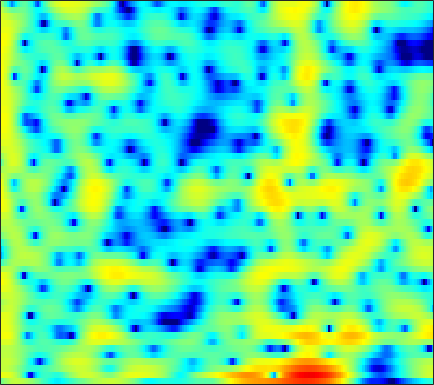

Values plotted in this chart, from the file beside it:
-0.91745, -0.049378, 1.0673, 1.8948, 2.3856, 2.8402, 3.0457, 3.1282, 3.0957, 2.8663, 2.5816, 2.273, 1.8397, 1.3126, 0.88157, 0.24306, -0.42833, -0.9654, -1.7204, -2.5298, -3.3565, -4.0387, -4.9567, -5.7719
5.092, 5.11, 5.037, 4.834, 4.564, 3.997, 3.196, 2.394, 1.04, -0.7486, -3.143, -5.544, -10.15, -18.08, -19.8, -12.33, -8.384, -6.569, -5.005, -4.049, -3.568, -3.452, -3.567, -3.872
3.296, 3.288, 3.196, 2.966, 2.697, 2.22, 1.58, 1.019, 0.1806, -0.7563, -1.741, -2.435, -3.302, -3.921, -4.23, -4.451, -4.429, -4.307, -4.018, -3.587, -3.095, -2.73, -2.188, -1.634
2.959, 3.193, 3.342, 3.308, 3.174, 2.855, 2.385, 1.948, 1.238, 0.3568, -0.6884, -1.597, -3.01, -4.756, -6.268, -8.855, -12.49, -16.29, -19.94, -14.64, -10.12, -7.684, -5.212, -3.325
2.799, 2.888, 2.928, 2.851, 2.718, 2.428, 2.043, 1.688, 1.142, 0.5054, -0.2148, -0.8189, -1.68, -2.6, -3.302, -4.146, -4.898, -5.268, -5.431, -5.22, -4.667, -4.12, -3.308, -2.481
2.677, 2.81, 2.874, 2.821, 2.705, 2.424, 2.018, 1.65, 1.091, 0.4991, -0.09946, -0.5465, -1.099, -1.586, -1.897, -2.23, -2.463, -2.553, -2.609, -2.587, -2.516, -2.426, -2.276, -2.108
4, 4.286, 4.432, 4.34, 4.119, 3.609, 2.833, 2.103, 0.9153, -0.4758, -1.959, -2.989, -4.009, -4.406, -4.274, -3.782, -3.222, -2.837, -2.473, -2.239, -2.214, -2.29, -2.517, -2.886
5.252, 5.593, 5.752, 5.568, 5.239, 4.527, 3.487, 2.421, 0.5871, -1.879, -5.19, -8.468, -13.2, -12.03, -9.107, -6.188, -4.403, -3.528, -2.896, -2.783, -3.095, -3.592, -4.71, -6.302
5.05, 5.183, 5.175, 4.922, 4.569, 3.919, 3.059, 2.307, 1.189, -0.0183, -1.221, -2.035, -2.858, -3.318, -3.478, -3.517, -3.442, -3.41, -3.459, -3.656, -4.141, -4.731, -5.816, -7.325
5.185, 5.139, 4.964, 4.631, 4.249, 3.566, 2.694, 1.92, 0.7464, -0.5884, -2.006, -3.061, -4.314, -5.183, -5.49, -5.413, -4.987, -4.576, -4.062, -3.697, -3.505, -3.469, -3.592, -3.837
4.647, 4.735, 4.722, 4.527, 4.243, 3.65, 2.768, 1.907, 0.4503, -1.434, -3.95, -6.499, -11.65, -24.05, -22.16, -12.09, -7.948, -6.034, -4.272, -3.072, -2.306, -1.922, -1.594, -1.458
2.229, 2.865, 3.396, 3.624, 3.612, 3.372, 2.877, 2.337, 1.424, 0.3119, -0.9382, -1.904, -3.092, -3.89, -4.135, -4.006, -3.519, -3.058, -2.464, -1.947, -1.54, -1.314, -1.144, -1.107
1.246, 2.004, 2.707, 3.084, 3.186, 3.131, 2.885, 2.592, 2.07, 1.442, 0.7637, 0.2535, -0.4079, -1.006, -1.388, -1.786, -2.068, -2.209, -2.32, -2.357, -2.328, -2.296, -2.247, -2.246
3.099, 3.373, 3.605, 3.681, 3.63, 3.415, 3.058, 2.713, 2.16, 1.516, 0.8101, 0.2435, -0.551, -1.384, -2.026, -2.908, -3.776, -4.38, -5.024, -5.385, -5.388, -5.176, -4.71, -4.159
4.985, 4.934, 4.748, 4.436, 4.116, 3.566, 2.883, 2.307, 1.473, 0.5954, -0.316, -1.008, -1.946, -2.972, -3.864, -5.33, -7.257, -9.163, -12.66, -16.63, -15.19, -12, -8.624, -6.304
5.867, 5.646, 5.216, 4.59, 3.987, 2.994, 1.755, 0.6672, -0.9428, -2.569, -3.907, -4.545, -4.89, -4.968, -5.076, -5.47, -6.258, -7.12, -8.427, -9.28, -8.784, -7.654, -5.88, -4.266
5.266, 5.071, 4.679, 4.071, 3.433, 2.277, 0.6704, -0.9716, -4.007, -8.857, -19.93, -21.57, -10.62, -6.623, -4.922, -3.552, -2.823, -2.522, -2.295, -2.136, -1.942, -1.754, -1.453, -1.162
2.24, 2.412, 2.583, 2.611, 2.48, 2.083, 1.428, 0.7676, -0.2885, -1.351, -2.086, -2.258, -1.929, -1.266, -0.7313, -0.1427, 0.257, 0.4316, 0.4947, 0.3845, 0.1131, -0.1728, -0.6812, -1.266
-3.996, -2.692, -1.181, 0.0161, 0.7197, 1.392, 1.791, 1.966, 2.063, 2.069, 2.055, 2.059, 2.086, 2.132, 2.155, 2.141, 2.042, 1.878, 1.519, 0.9638, 0.1738, -0.6202, -2.003, -3.866
-10.44, -7.459, -4.448, -2.21, -0.9135, 0.4292, 1.407, 1.933, 2.432, 2.729, 2.874, 2.911, 2.883, 2.79, 2.678, 2.478, 2.206, 1.951, 1.511, 0.9212, 0.1211, -0.649, -1.962, -3.712
-8.511, -6.453, -4.064, -2.078, -0.8607, 0.4178, 1.361, 1.859, 2.276, 2.452, 2.421, 2.285, 2.001, 1.637, 1.36, 1.031, 0.778, 0.6468, 0.5172, 0.3799, 0.1717, -0.05111, -0.4765, -1.012
-4.866, -3.312, -1.578, -0.1832, 0.6692, 1.522, 2.072, 2.296, 2.336, 2.082, 1.529, 0.9129, -0.1671, -1.467, -2.48, -3.535, -3.789, -3.404, -2.462, -1.443, -0.5821, -0.1009, 0.345, 0.598
-0.6053, 0.1195, 1.002, 1.706, 2.103, 2.462, 2.584, 2.513, 2.187, 1.554, 0.5726, -0.4644, -2.372, -5.198, -8.402, -16.54, -19.88, -11.45, -6.386, -3.494, -1.644, -0.6658, 0.2475, 0.805
1.461, 1.781, 2.116, 2.344, 2.418, 2.383, 2.201, 1.958, 1.498, 0.8797, 0.09848, -0.5893, -1.638, -2.784, -3.595, -4.381, -4.483, -4.078, -3.154, -2.127, -1.214, -0.664, -0.1423, 0.159
2.431, 2.599, 2.659, 2.552, 2.36, 1.954, 1.432, 0.9901, 0.3864, -0.1633, -0.6323, -0.8925, -1.144, -1.291, -1.337, -1.326, -1.212, -1.074, -0.8408, -0.6004, -0.4078, -0.3308, -0.3085, -0.3936
3.776, 3.845, 3.675, 3.181, 2.618, 1.599, 0.298, -0.823, -2.333, -3.456, -3.714, -3.344, -2.471, -1.545, -0.9476, -0.313, 0.1131, 0.3015, 0.398, 0.3279, 0.1014, -0.1447, -0.5526, -1.026
5.535, 5.415, 4.958, 4.138, 3.26, 1.692, -0.5238, -2.807, -7.415, -17.76, -15.96, -8.924, -4.456, -1.938, -0.7067, 0.3542, 0.9016, 1.041, 0.895, 0.3998, -0.4126, -1.201, -2.465, -3.827
5.952, 5.596, 4.902, 4.003, 3.184, 1.937, 0.5271, -0.5773, -1.942, -2.86, -2.91, -2.427, -1.44, -0.4569, 0.1371, 0.6371, 0.7765, 0.6296, 0.07409, -0.9301, -2.444, -4.005, -6.855, -11.05
5.713, 5.063, 4.036, 2.89, 2.01, 0.9078, 0.06137, -0.3559, -0.6055, -0.5429, -0.2387, 0.07584, 0.5323, 0.9331, 1.146, 1.242, 1.087, 0.7683, 0.05273, -1.035, -2.546, -3.958, -6.207, -8.782
5.797, 4.754, 3.037, 0.8654, -1.039, -3.714, -5.275, -4.883, -3.16, -1.369, 0.03808, 0.8676, 1.687, 2.231, 2.463, 2.565, 2.418, 2.145, 1.554, 0.6985, -0.43, -1.44, -2.991, -4.747
5.255, 4.194, 2.406, -0.01443, -2.392, -6.533, -9.675, -7.965, -4.334, -1.719, 0.04319, 0.9588, 1.796, 2.307, 2.524, 2.63, 2.542, 2.361, 1.966, 1.385, 0.6127, -0.1022, -1.248, -2.601
3.81, 3.327, 2.58, 1.737, 1.088, 0.3388, -0.1148, -0.1942, -0.004287, 0.3264, 0.6236, 0.7695, 0.8612, 0.8482, 0.8089, 0.7342, 0.6672, 0.605, 0.4821, 0.2673, -0.07319, -0.4408, -1.097, -1.95
1.505, 1.962, 2.476, 2.817, 2.934, 2.948, 2.812, 2.628, 2.264, 1.743, 1.018, 0.3513, -0.6901, -1.783, -2.461, -2.915, -2.735, -2.324, -1.682, -1.163, -0.8666, -0.8025, -0.9177, -1.276
-2.386, 0.0458, 2.137, 3.396, 3.957, 4.314, 4.303, 4.075, 3.459, 2.479, 1.048, -0.4092, -3.091, -7.15, -12.06, -18.57, -10.73, -7.21, -4.413, -2.789, -1.868, -1.477, -1.268, -1.306
0.5842, 1.682, 2.913, 3.776, 4.184, 4.411, 4.305, 4.013, 3.355, 2.372, 1.059, -0.1639, -2.089, -4.213, -5.661, -6.697, -6.359, -5.618, -4.638, -3.932, -3.579, -3.553, -3.767, -4.135
3.318, 3.623, 3.969, 4.192, 4.245, 4.148, 3.839, 3.467, 2.805, 1.96, 0.9744, 0.1714, -0.9323, -1.981, -2.676, -3.4, -3.907, -4.173, -4.473, -4.848, -5.43, -6.089, -7.368, -9.276
4.512, 4.617, 4.655, 4.552, 4.371, 3.99, 3.448, 2.945, 2.147, 1.242, 0.255, -0.5043, -1.504, -2.449, -3.084, -3.821, -4.413, -4.782, -5.212, -5.677, -6.296, -6.92, -8.103, -9.853
5.179, 5.228, 5.128, 4.829, 4.473, 3.816, 2.969, 2.222, 1.093, -0.1461, -1.458, -2.454, -3.755, -4.984, -5.801, -6.677, -7.192, -7.31, -7.179, -6.846, -6.498, -6.297, -6.138, -6.084
5.575, 5.638, 5.469, 5.01, 4.475, 3.496, 2.218, 1.062, -0.6975, -2.645, -4.65, -6.127, -8.034, -9.943, -11.54, -13.87, -15.4, -14.66, -11.97, -9.291, -7.176, -5.948, -4.67, -3.689
5.742, 5.855, 5.666, 5.098, 4.416, 3.13, 1.368, -0.3085, -3.113, -6.665, -10.93, -13.91, -15.38, -15.09, -15.39, -17.07, -18.84, -17.24, -12.79, -9.135, -6.465, -4.936, -3.369, -2.212
5.72, 5.835, 5.655, 5.096, 4.412, 3.14, 1.402, -0.2522, -3.01, -6.572, -10.96, -14.01, -14.52, -12.6, -11.35, -10.13, -9.062, -8.17, -6.832, -5.388, -4.025, -3.14, -2.177, -1.476
5.379, 5.442, 5.275, 4.81, 4.265, 3.296, 2.062, 0.9811, -0.6194, -2.304, -3.85, -4.796, -5.619, -5.947, -5.948, -5.715, -5.299, -4.886, -4.267, -3.611, -2.982, -2.558, -2.119, -1.863
5.075, 5.09, 4.907, 4.503, 4.076, 3.334, 2.435, 1.683, 0.6088, -0.4965, -1.567, -2.302, -3.153, -3.82, -4.191, -4.492, -4.564, -4.479, -4.188, -3.781, -3.333, -3.018, -2.69, -2.556
5.181, 5.118, 4.851, 4.406, 3.971, 3.271, 2.463, 1.795, 0.847, -0.1592, -1.233, -2.076, -3.248, -4.438, -5.281, -6.227, -6.754, -6.777, -6.303, -5.462, -4.506, -3.847, -3.119, -2.638
5.501, 5.282, 4.799, 4.124, 3.513, 2.647, 1.766, 1.114, 0.2489, -0.6527, -1.699, -2.652, -4.234, -6.34, -8.386, -11.96, -15.93, -15.8, -11.96, -8.569, -6.103, -4.669, -3.189, -2.067
5.699, 5.255, 4.313, 2.978, 1.779, 0.1114, -1.239, -1.795, -2.019, -2.074, -2.341, -2.813, -3.904, -5.592, -7.299, -10.04, -12.37, -12.49, -10.56, -8.087, -5.882, -4.425, -2.707, -1.233
5.976, 5.394, 3.988, 1.71, -0.7922, -6.056, -17.18, -14.24, -6.796, -3.768, -2.452, -2.123, -2.315, -3.028, -3.821, -5.077, -6.336, -7.13, -7.863, -7.826, -6.705, -5.315, -3.201, -1.27
6, 5.541, 4.464, 2.885, 1.427, -0.6789, -2.313, -2.736, -2.377, -1.724, -1.305, -1.245, -1.503, -2.15, -2.89, -4.274, -6.265, -8.374, -12.86, -25.12, -17.05, -10.64, -5.909, -2.909
5.648, 5.299, 4.615, 3.732, 2.999, 1.983, 1.05, 0.4572, -0.179, -0.697, -1.146, -1.49, -2.006, -2.644, -3.212, -4.12, -5.238, -6.183, -7.374, -8, -7.446, -6.414, -4.771, -3.24
5.684, 5.345, 4.758, 4.01, 3.353, 2.377, 1.329, 0.5212, -0.5341, -1.524, -2.364, -2.855, -3.326, -3.634, -3.79, -3.956, -4.091, -4.186, -4.239, -4.149, -3.882, -3.546, -3.038, -2.544
6.072, 5.779, 5.213, 4.431, 3.684, 2.486, 1.022, -0.2523, -2.172, -4.218, -6.01, -6.797, -6.808, -6.031, -5.335, -4.5, -3.835, -3.437, -3.02, -2.684, -2.418, -2.252, -2.073, -1.954
6.273, 6.14, 5.719, 5.007, 4.269, 2.964, 1.229, -0.4427, -3.379, -7.645, -15.45, -40.86, -14.18, -8.906, -6.751, -4.929, -3.805, -3.226, -2.689, -2.337, -2.102, -2.017, -1.99, -2.084
5.687, 5.802, 5.667, 5.211, 4.668, 3.656, 2.328, 1.122, -0.7431, -2.755, -4.57, -5.433, -5.636, -5.156, -4.711, -4.213, -3.911, -3.814, -3.769, -3.755, -3.701, -3.623, -3.547, -3.608
4.924, 5.163, 5.206, 4.968, 4.622, 3.979, 3.146, 2.432, 1.399, 0.3326, -0.6742, -1.36, -2.169, -2.896, -3.449, -4.279, -5.256, -6.106, -7.289, -8.181, -8.335, -7.868, -6.911, -6.027
4.697, 4.783, 4.704, 4.447, 4.158, 3.674, 3.095, 2.609, 1.908, 1.141, 0.3226, -0.3312, -1.291, -2.377, -3.312, -4.829, -6.826, -8.81, -12.74, -20.62, -23.49, -15.33, -10.26, -7.305
4.418, 4.16, 3.72, 3.216, 2.835, 2.342, 1.898, 1.579, 1.15, 0.6722, 0.08905, -0.4385, -1.278, -2.302, -3.182, -4.483, -5.929, -7.058, -8.54, -9.551, -9.38, -8.336, -6.367, -4.481
3.366, 2.596, 1.468, 0.3182, -0.4358, -1.099, -1.278, -1.157, -0.9007, -0.735, -0.8278, -1.108, -1.766, -2.753, -3.652, -4.912, -5.961, -6.392, -6.308, -5.573, -4.415, -3.45, -2.056, -0.7064
1.312, -0.06405, -2.39, -5.568, -8.694, -12.13, -9.475, -6.664, -4.028, -2.497, -1.781, -1.717, -2.247, -3.496, -5.04, -8.213, -13.13, -15.49, -10.62, -6.15, -3.113, -1.371, 0.4425, 1.857
